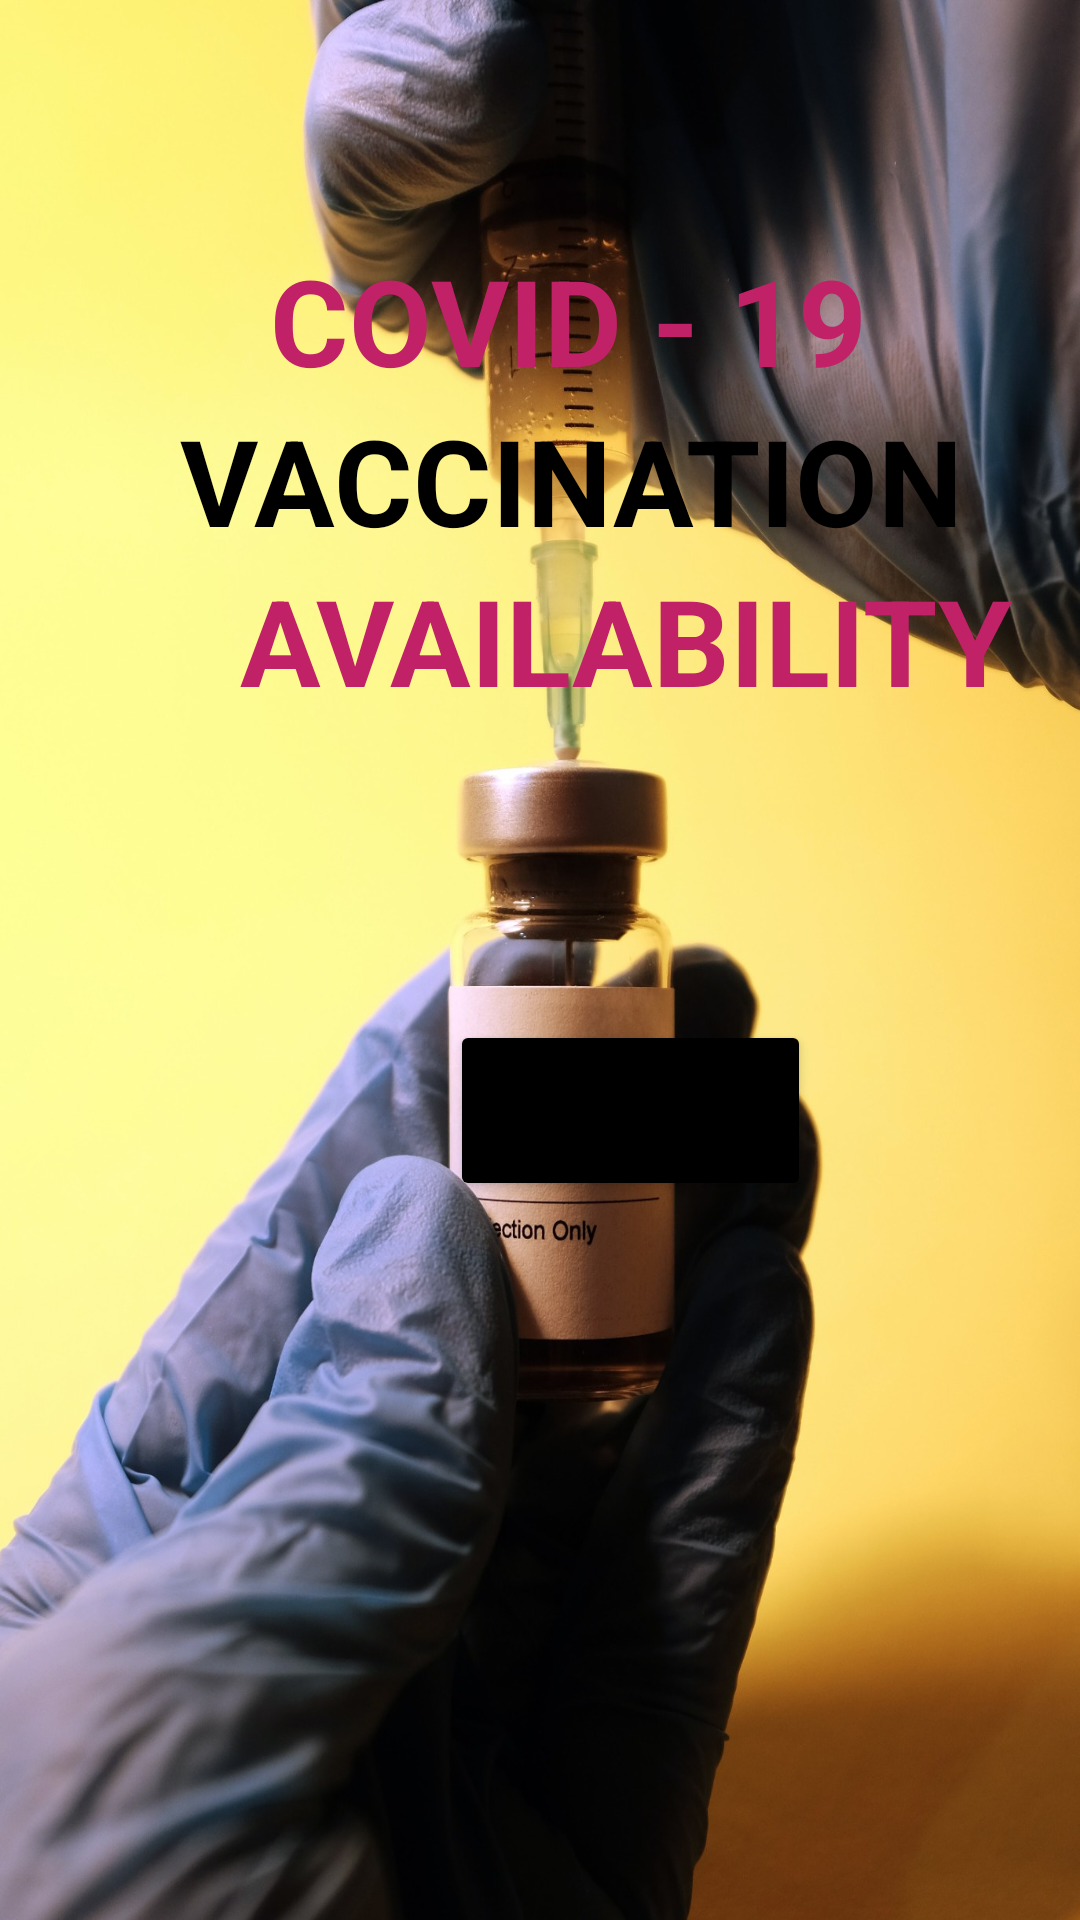

Android layout source for this screen:
<!-- AndroidManifest.xml: application theme Theme.VaccinTracker -->
<!-- res/layout/activity_main.xml -->
<?xml version="1.0" encoding="utf-8"?>
<LinearLayout xmlns:android="http://schemas.android.com/apk/res/android"
    xmlns:app="http://schemas.android.com/apk/res-auto"
    xmlns:tools="http://schemas.android.com/tools"
    android:layout_width="match_parent"
    android:layout_height="match_parent"
    tools:context=".MainActivity"
    android:orientation="vertical"
    android:background="@drawable/vaccin1">

    <TextView
        android:layout_width="wrap_content"
        android:layout_height="wrap_content"
        android:text="COVID - 19"
        android:textSize="40sp"
        android:textStyle="bold"
        android:layout_marginTop="80dp"
        android:layout_marginLeft="90dp"
        android:textColor="#C12267"
        />

    <TextView
        android:layout_width="wrap_content"
        android:layout_height="wrap_content"
        android:text="VACCINATION"
        android:textSize="40sp"
        android:textStyle="bold"
        android:textColor="#000000"
        android:layout_marginLeft="60dp"
        />

    <TextView
        android:layout_width="wrap_content"
        android:layout_height="wrap_content"
        android:text="AVAILABILITY"
        android:textSize="40sp"
        android:textStyle="bold"
        android:layout_marginLeft="80dp"
        android:textColor="#C12267"
        />

    <Button
        android:id="@+id/btnCheck"
        android:layout_width="wrap_content"
        android:layout_height="wrap_content"
        android:layout_marginLeft="150dp"
        android:layout_marginTop="100dp"
        android:text="CHECK"
        android:textSize="30sp"
        android:backgroundTint="@color/black"
        android:textStyle="bold" />


</LinearLayout>
<!-- resources referenced by this layout -->
<resources>
  <!-- drawable vaccin1: jpg bitmap (drawable, 268746 bytes) -->
  <style name="Theme.VaccinTracker" parent="Theme.MaterialComponents.DayNight.NoActionBar">
          
          <item name="colorPrimary">@color/purple_500</item>
          <item name="colorPrimaryVariant">@color/purple_700</item>
          <item name="colorOnPrimary">@color/white</item>
          
          <item name="colorSecondary">@color/teal_200</item>
          <item name="colorSecondaryVariant">@color/teal_700</item>
          <item name="colorOnSecondary">@color/black</item>
          
          <item name="android:statusBarColor" tools:targetApi="l">?attr/colorPrimaryVariant</item>
          
      </style>
  <!-- not gathered from this repository: default colours our renderer supplied (Android Studio template values) -->
  <color name="purple_500">#FF6200EE</color>
  <color name="purple_700">#FF3700B3</color>
  <color name="teal_200">#FF03DAC5</color>
  <color name="teal_700">#FF018786</color>
  <color name="black">#FF000000</color>
  <color name="white">#FFFFFFFF</color>
</resources>
